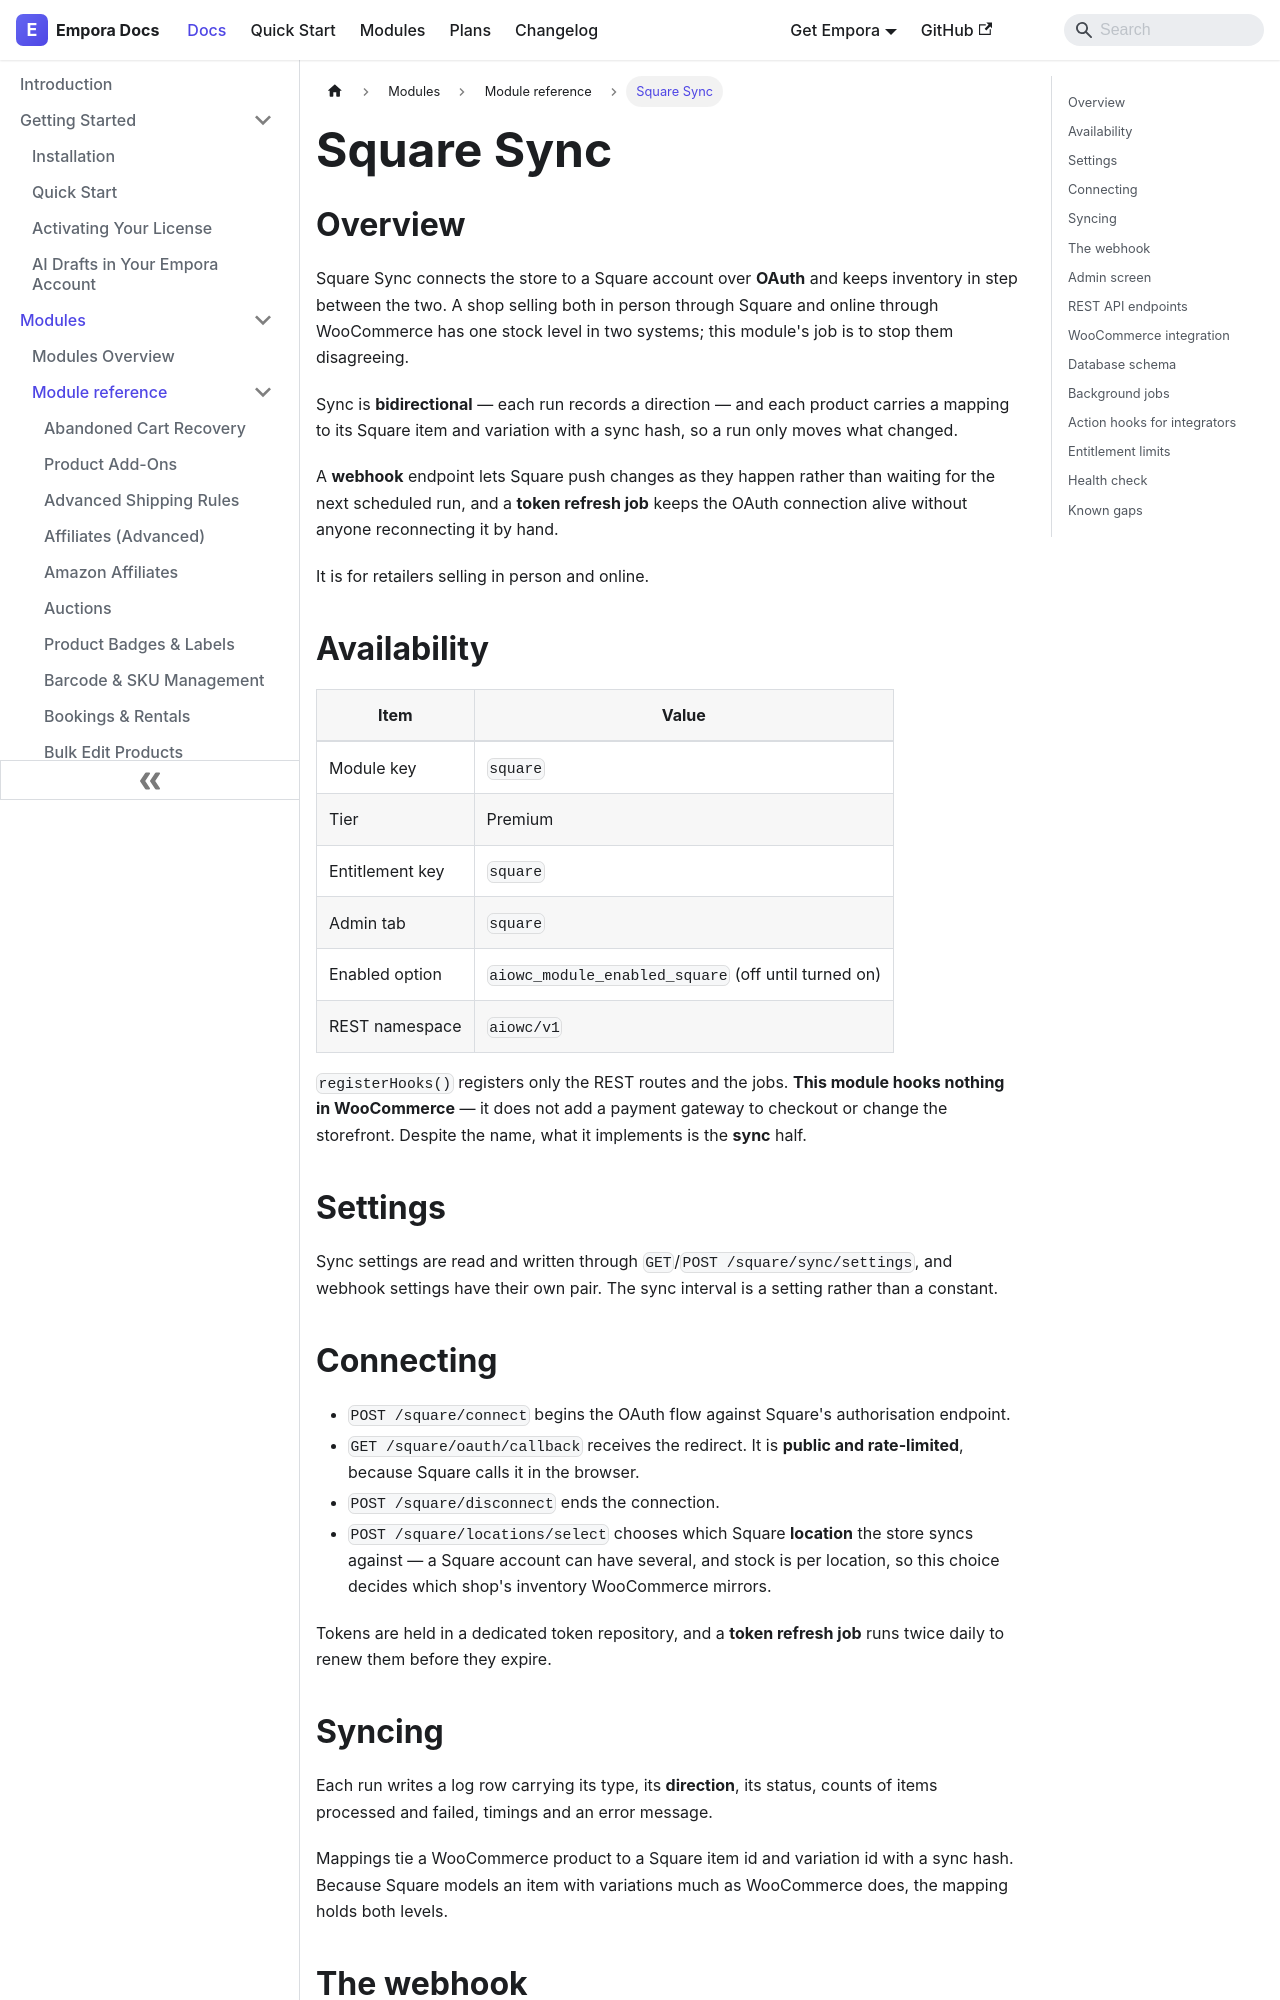

repository: aoneahsan/empora-for-woocommerce-docs · page: modules/reference/square.html · generator: docusaurus

---
id: square
title: "Square Sync"
description: "OAuth-connected bidirectional inventory sync with a Square location, a signed webhook for near-live updates and automatic token refresh."
keywords:
  - square woocommerce
  - square inventory sync
  - pos integration
  - square oauth
format: md
---
## Overview

Square Sync connects the store to a Square account over **OAuth** and keeps inventory in step between the two. A shop selling both in person through Square and online through WooCommerce has one stock level in two systems; this module's job is to stop them disagreeing.

Sync is **bidirectional** — each run records a direction — and each product carries a mapping to its Square item and variation with a sync hash, so a run only moves what changed.

A **webhook** endpoint lets Square push changes as they happen rather than waiting for the next scheduled run, and a **token refresh job** keeps the OAuth connection alive without anyone reconnecting it by hand.

It is for retailers selling in person and online.

## Availability

| Item            | Value                                                     |
| --------------- | ----------------------------------------------------------- |
| Module key      | `square`                                                   |
| Tier            | Premium                                                    |
| Entitlement key | `square`                                                   |
| Admin tab       | `square`                                                   |
| Enabled option  | `aiowc_module_enabled_square` (off until turned on)        |
| REST namespace  | `aiowc/v1`                                                 |

`registerHooks()` registers only the REST routes and the jobs. **This module hooks nothing in WooCommerce** — it does not add a payment gateway to checkout or change the storefront. Despite the name, what it implements is the **sync** half.

## Settings

Sync settings are read and written through `GET`/`POST /square/sync/settings`, and webhook settings have their own pair. The sync interval is a setting rather than a constant.

## Connecting

- `POST /square/connect` begins the OAuth flow against Square's authorisation endpoint.
- `GET /square/oauth/callback` receives the redirect. It is **public and rate-limited**, because Square calls it in the browser.
- `POST /square/disconnect` ends the connection.
- `POST /square/locations/select` chooses which Square **location** the store syncs against — a Square account can have several, and stock is per location, so this choice decides which shop's inventory WooCommerce mirrors.

Tokens are held in a dedicated token repository, and a **token refresh job** runs twice daily to renew them before they expire.
